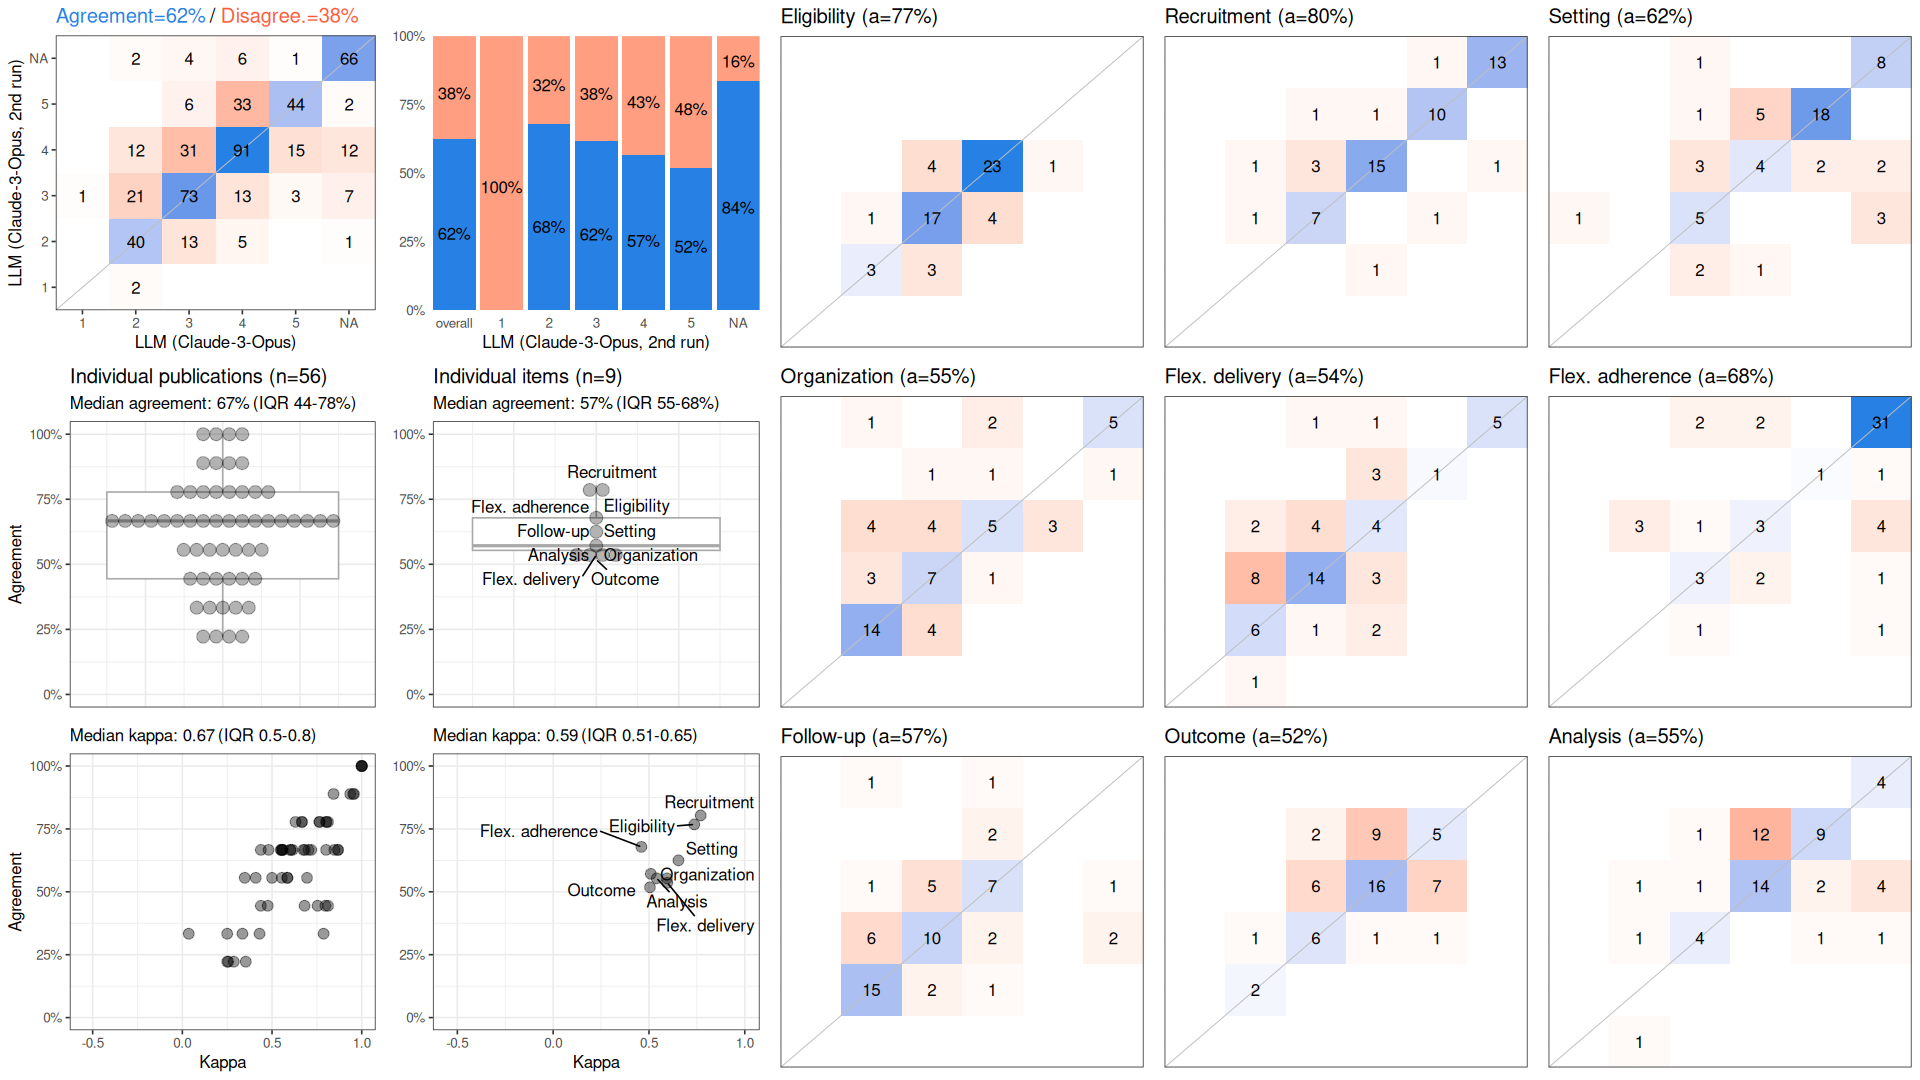

Source data for this figure (header and first rows):
, cohen_kappa_w, cohen_kappa_w_ci_low, cohen_kappa_w_ci_high, agreement, agreement_ci_low, agreement_ci_high, deferring_fraction, deferring_fraction_ci_low, deferring_fraction_ci_high
combined, 0.693, 0.6379, 0.7496, 0.623, 0.5714, 0.6766, 0, 0, 0
Eligibility, 0.7366, NA, NA, 0.7679, NA, NA, 0, NA, NA
Recruitment, 0.77, NA, NA, 0.8036, NA, NA, 0, NA, NA
Setting, 0.6538, NA, NA, 0.625, NA, NA, 0, NA, NA
Organization, 0.594, NA, NA, 0.5536, NA, NA, 0, NA, NA
Flex. delivery, 0.5955, NA, NA, 0.5357, NA, NA, 0, NA, NA
Flex. adherence, 0.4605, NA, NA, 0.6786, NA, NA, 0, NA, NA
Follow-up, 0.5093, NA, NA, 0.5714, NA, NA, 0, NA, NA
Outcome, 0.5052, NA, NA, 0.5179, NA, NA, 0, NA, NA
Analysis, 0.5404, NA, NA, 0.5536, NA, NA, 0, NA, NA
